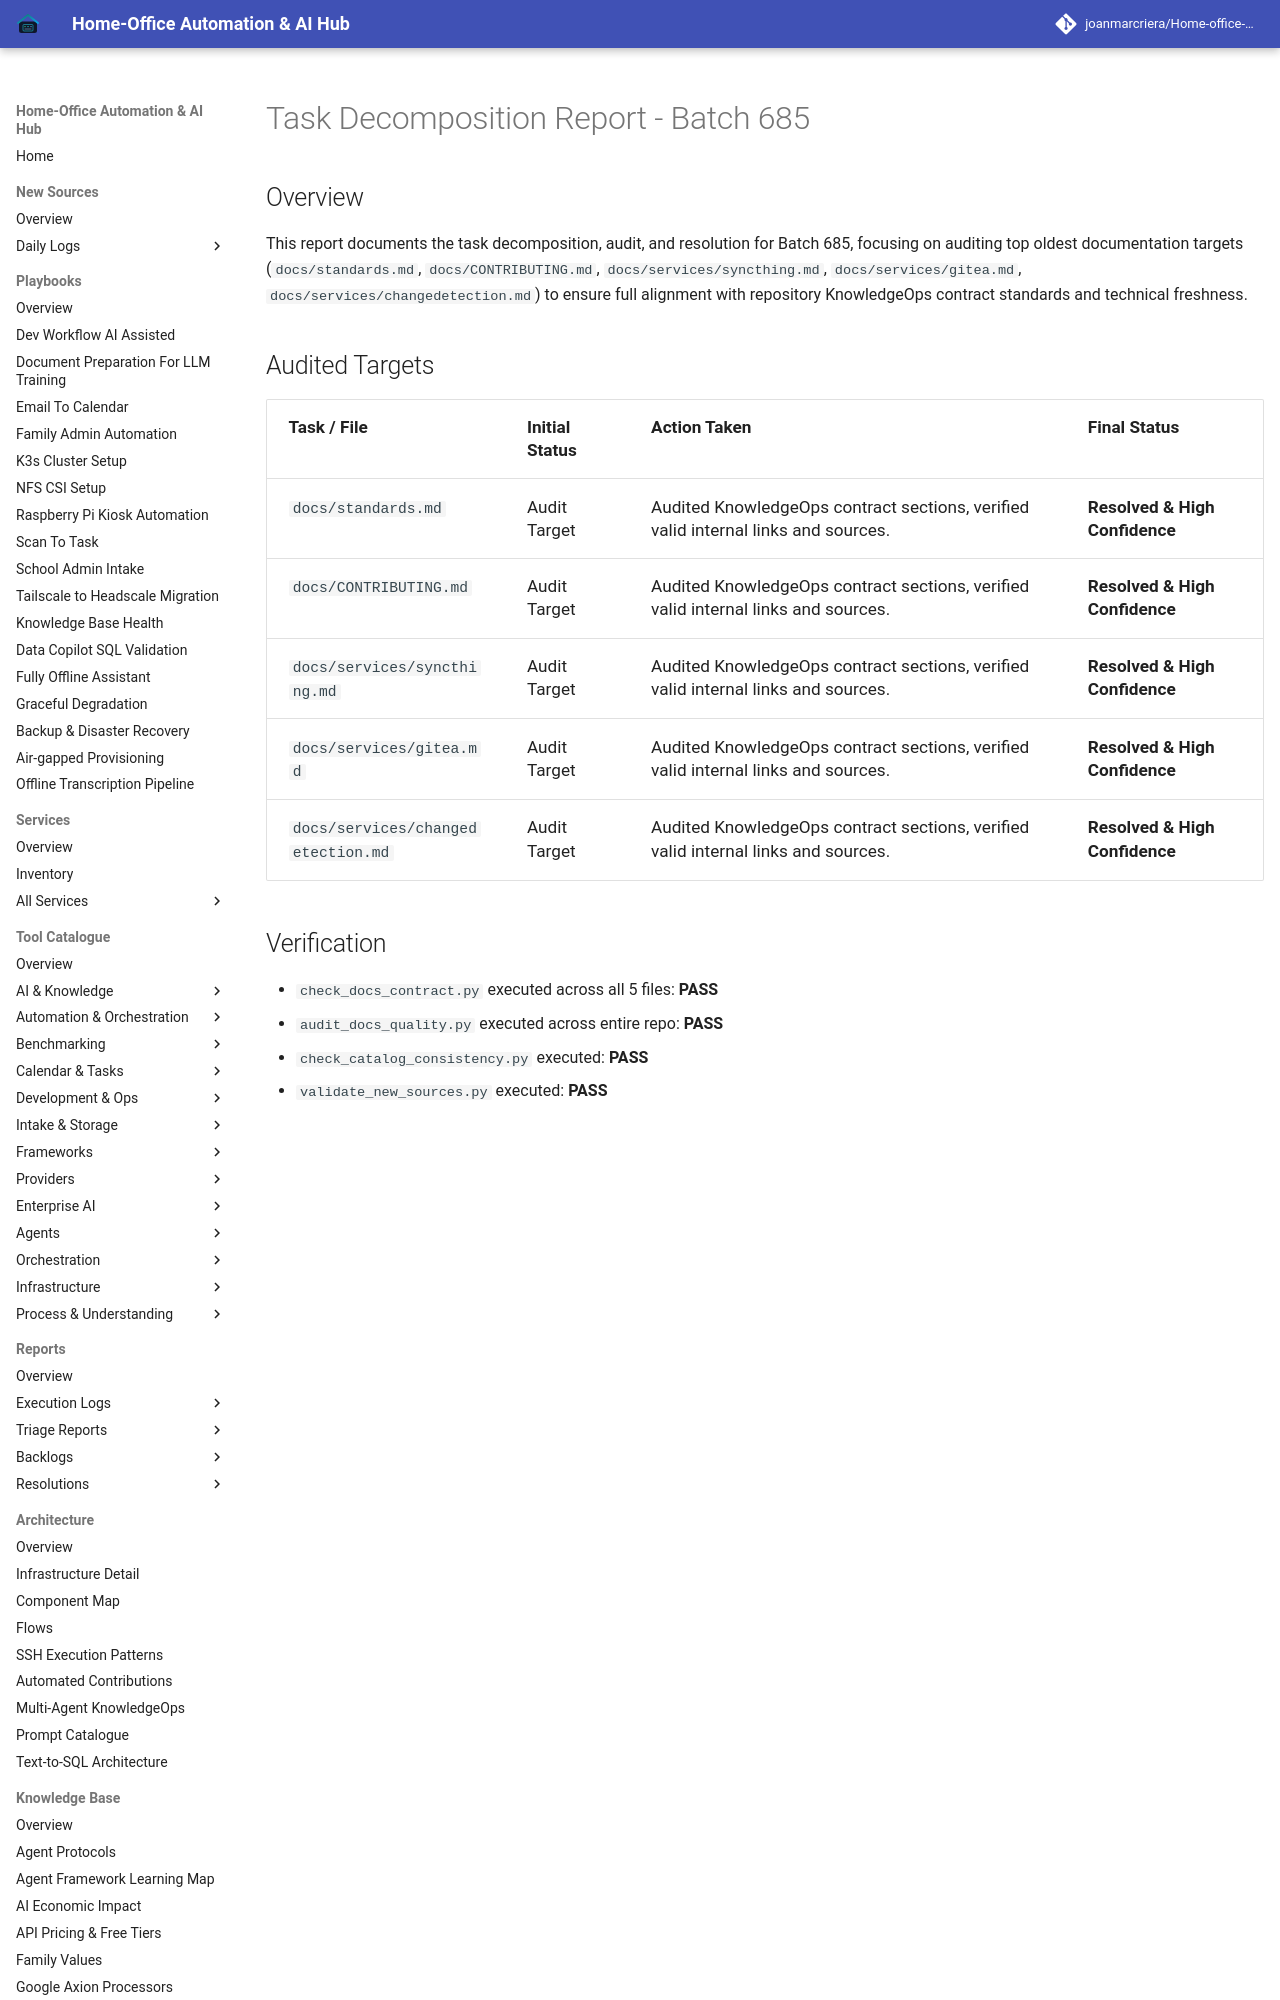

repository: joanmarcriera/Home-office-automations · page: reports/task-decomposition-batch-685/index.html · generator: mkdocs

# Task Decomposition Report - Batch 685

## Overview
This report documents the task decomposition, audit, and resolution for Batch 685, focusing on auditing top oldest documentation targets (`docs/standards.md`, `docs/CONTRIBUTING.md`, `docs/services/syncthing.md`, `docs/services/gitea.md`, `docs/services/changedetection.md`) to ensure full alignment with repository KnowledgeOps contract standards and technical freshness.
